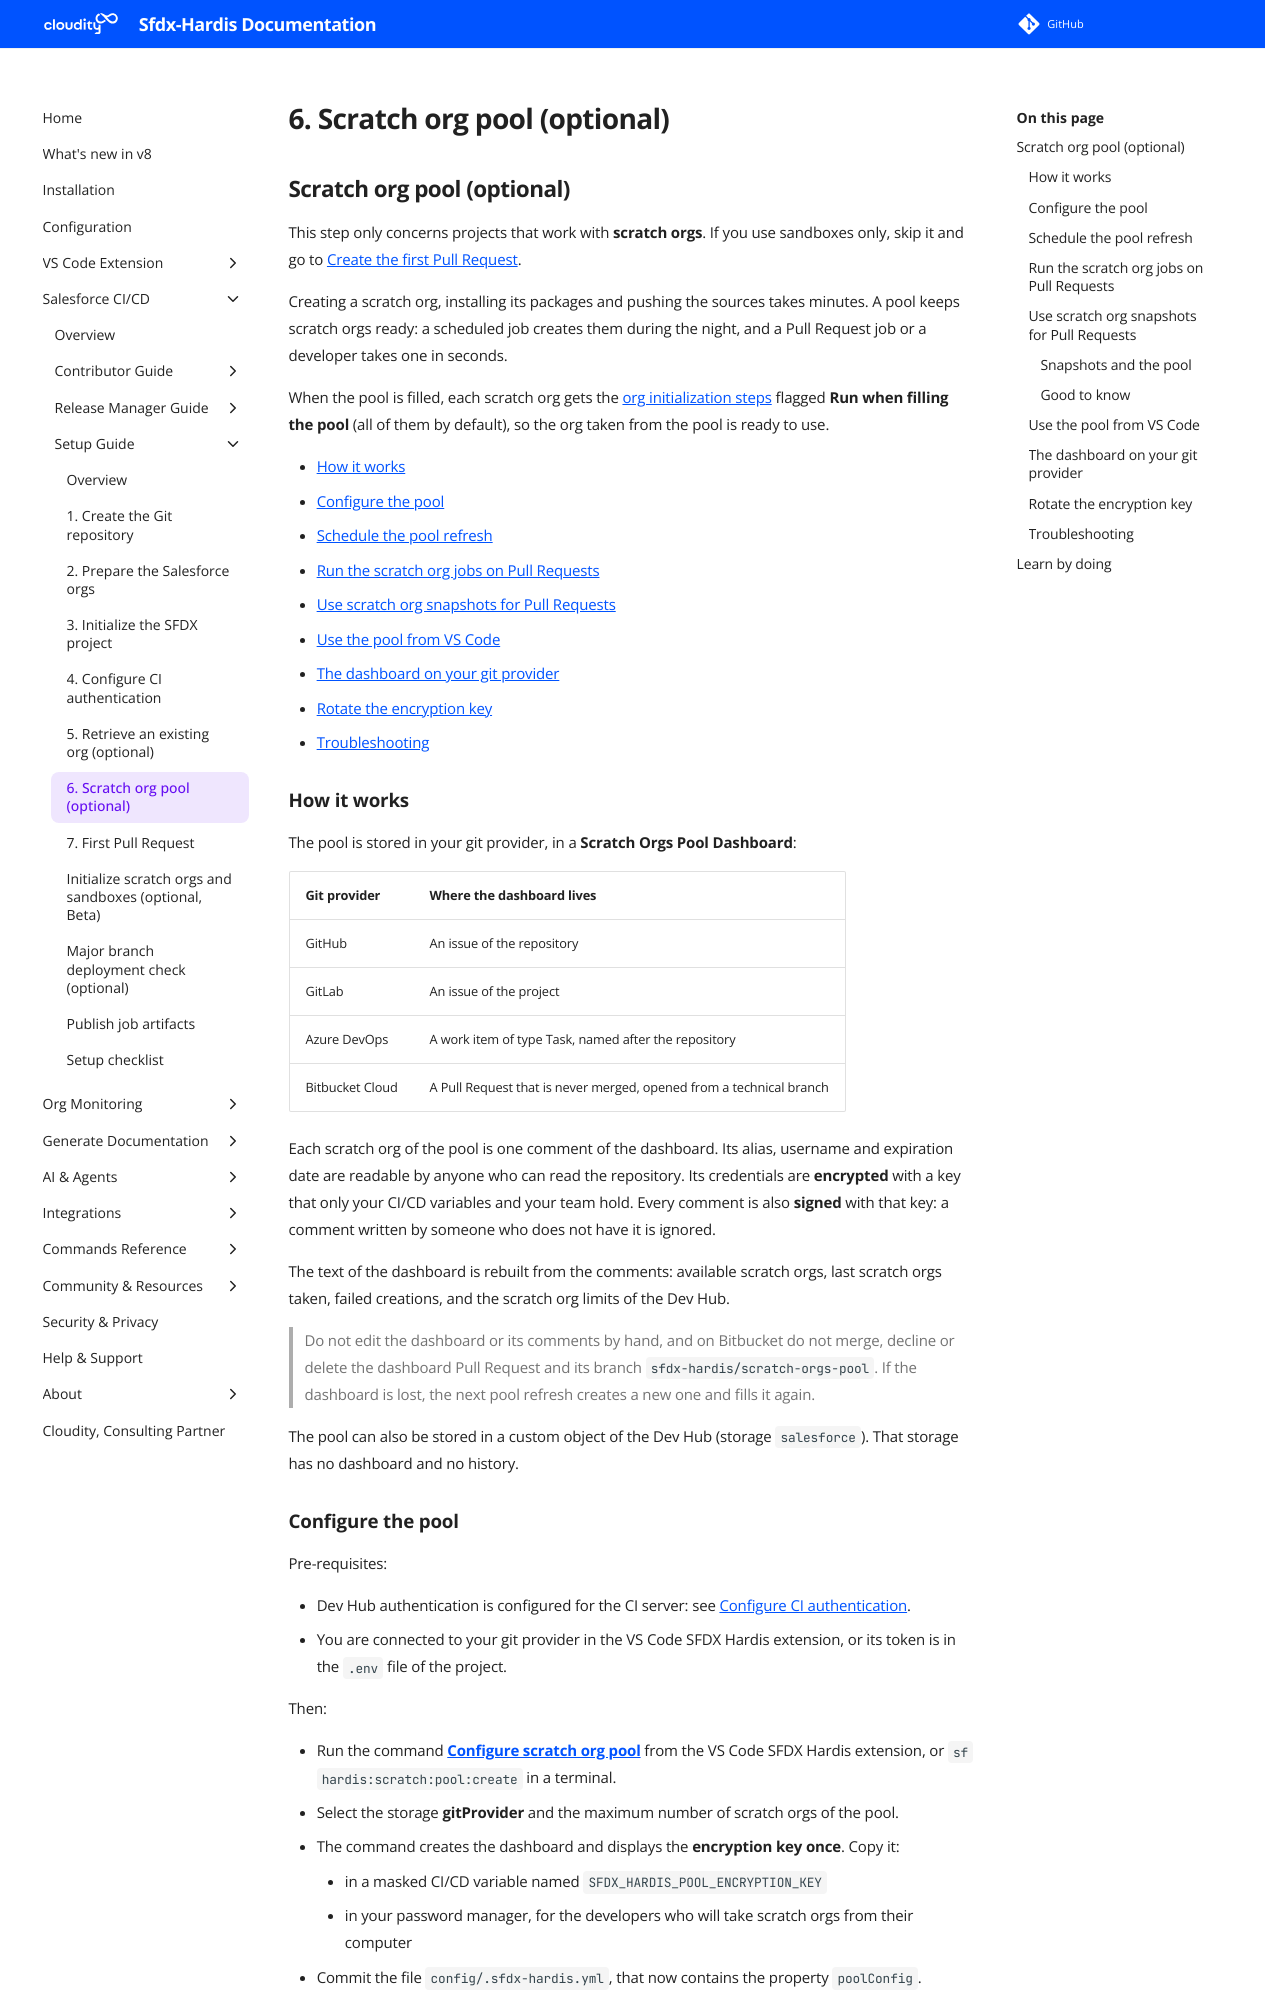

repository: hardisgroupcom/sfdx-hardis · page: salesforce-devops-setup-scratch-org-pool/index.html · generator: mkdocs

---
title: Set up a scratch org pool
description: With sfdx-hardis, keep scratch orgs ready in a pool stored in your git provider, so CI jobs and developers get one in seconds
---

<!-- markdownlint-disable MD013 -->

## Scratch org pool (optional)

This step only concerns projects that work with **scratch orgs**. If you use sandboxes only, skip it and go to [Create the first Pull Request](salesforce-devops-setup-merge-request.md).

Creating a scratch org, installing its packages and pushing the sources takes minutes. A pool keeps scratch orgs ready: a scheduled job creates them during the night, and a Pull Request job or a developer takes one in seconds.

When the pool is filled, each scratch org gets the [org initialization steps](salesforce-devops-org-initialization.md) flagged **Run when filling the pool** (all of them by default), so the org taken from the pool is ready to use.

- [How it works](#how-it-works)
- [Configure the pool](#configure-the-pool)
- [Schedule the pool refresh](#schedule-the-pool-refresh)
- [Run the scratch org jobs on Pull Requests](#run-the-scratch-org-jobs-on-pull-requests)
- [Use scratch org snapshots for Pull Requests](#use-scratch-org-snapshots-for-pull-requests)
- [Use the pool from VS Code](#use-the-pool-from-vs-code)
- [The dashboard on your git provider](#the-dashboard-on-your-git-provider)
- [Rotate the encryption key](#rotate-the-encryption-key)
- [Troubleshooting](#troubleshooting)

### How it works

The pool is stored in your git provider, in a **Scratch Orgs Pool Dashboard**:

| Git provider    | Where the dashboard lives                                           |
|-----------------|---------------------------------------------------------------------|
| GitHub          | An issue of the repository                                          |
| GitLab          | An issue of the project                                             |
| Azure DevOps    | A work item of type Task, named after the repository                |
| Bitbucket Cloud | A Pull Request that is never merged, opened from a technical branch |

Each scratch org of the pool is one comment of the dashboard. Its alias, username and expiration date are readable by anyone who can read the repository. Its credentials are **encrypted** with a key that only your CI/CD variables and your team hold. Every comment is also **signed** with that key: a comment written by someone who does not have it is ignored.

The text of the dashboard is rebuilt from the comments: available scratch orgs, last scratch orgs taken, failed creations, and the scratch org limits of the Dev Hub.

> Do not edit the dashboard or its comments by hand, and on Bitbucket do not merge, decline or delete the dashboard Pull Request and its branch `sfdx-hardis/scratch-orgs-pool`. If the dashboard is lost, the next pool refresh creates a new one and fills it again.

The pool can also be stored in a custom object of the Dev Hub (storage `salesforce`). That storage has no dashboard and no history.
